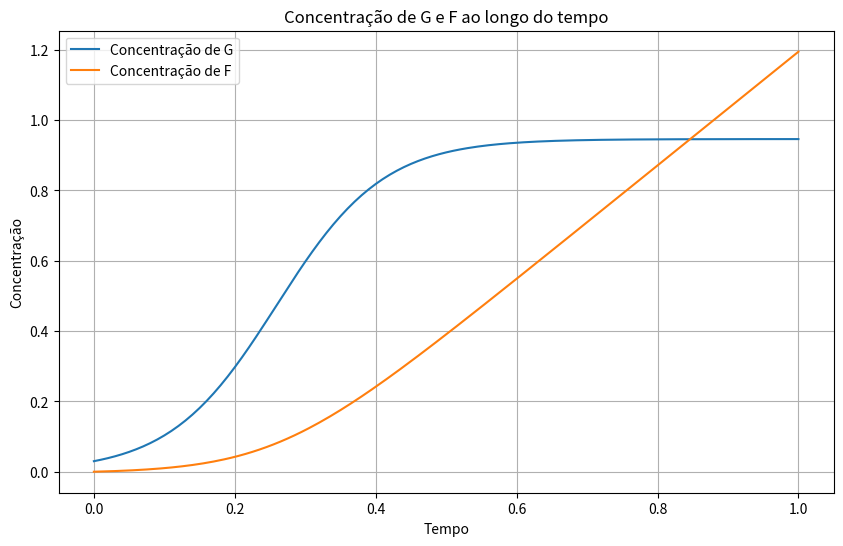
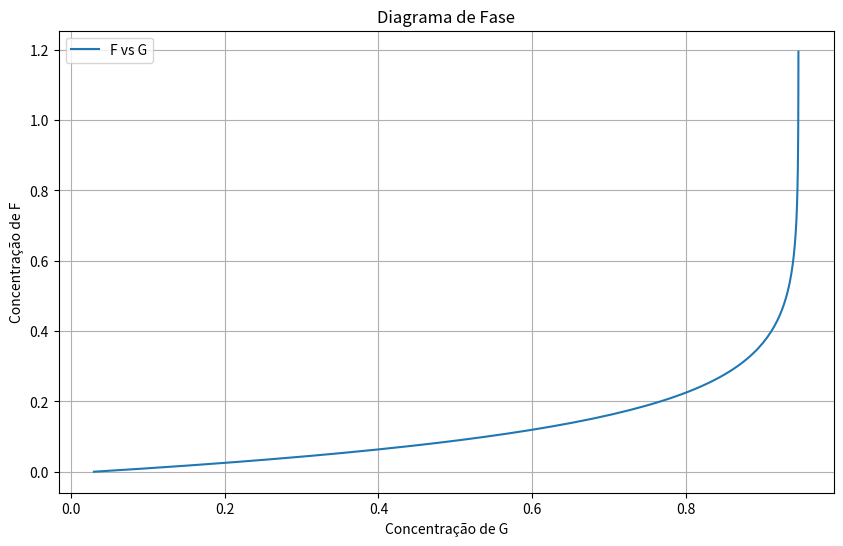
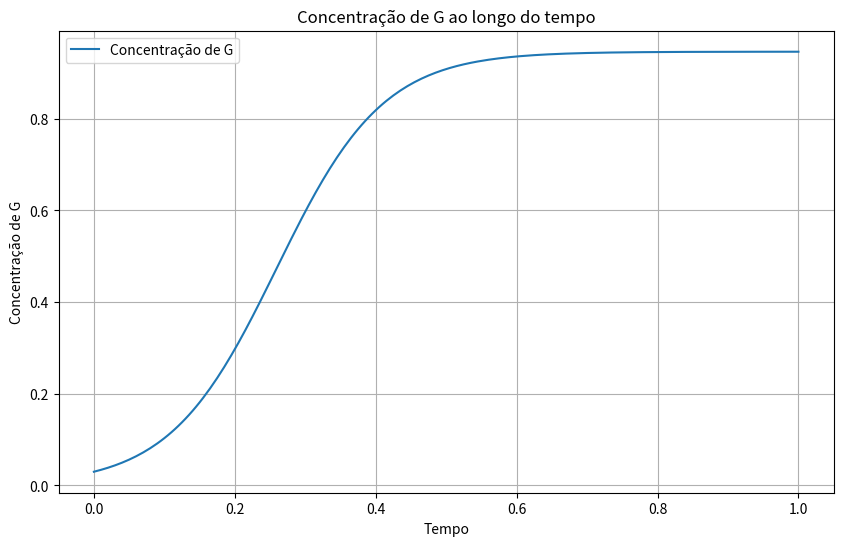
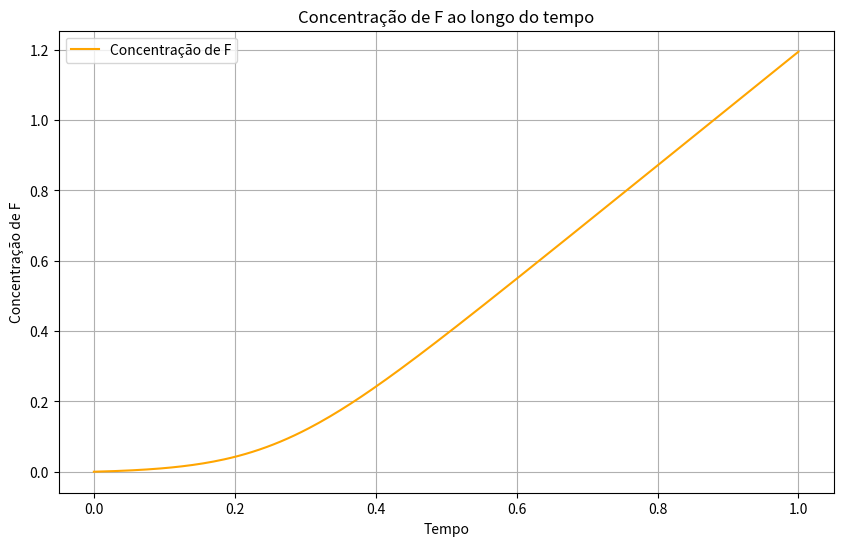

These charts were generated, in order, by the following Python code:
import numpy as np
import matplotlib.pyplot as plt 
import pandas as pd


def reator(t,y):

    g = y[0]
    dgdt = 13.19 * g - 13.94 * g**2
    dfdt = 1.71 * g
    return np.array([dgdt, dfdt])

def rk4(f, t0, y0, T, n):
    t_valores = [t0]
    y_valores = [y0]
    
    t = t0
    y = y0
    for i in range(n):
        k1 = T * f(t, y)
        k2 = T * f(t + 0.5 * T, y + 0.5 * k1)
        k3 = T * f(t + 0.5 * T, y + 0.5 * k2)
        k4 = T * f(t + T, y + k3)
        y = y + (k1 + 2 * k2 + 2 * k3 + k4) / 6
        t = t + T
        t_valores.append(t)
        y_valores.append(y)

    return t_valores, y_valores

temp_init = 0
temp_fim = 1
g_init = 0.03
f_init = 0
dt = [0.05, 0.025, 0.01, 0.005]
todos_os_dados = {}


for i in dt:
        T = i
        t0 = temp_init
        tf = temp_fim
        y0 = [g_init, f_init]
        n = int((tf - t0) / T)


        print(f"Simulação com dt = {T}, n = {n}\n")
        t_valores, y_valores = rk4(reator, t0, y0, T, n)
    
        g_valores = [y[0] for y in y_valores]
        f_valores = [y[1] for y in y_valores]
        todos_os_dados[T] = {
        'tempo': t_valores,
        'g': g_valores,
        'f': f_valores
    }
        resultados = todos_os_dados[T]
        df = pd.DataFrame({
            'Tempo': resultados['tempo'],
            'G': resultados['g'],
            'F': resultados['f']
        })

        nome_arquivo = f"resultados para dt ={T}.csv".replace('.', ',')
        df.to_csv(nome_arquivo, index=False, sep=';' , float_format='%.6f')
        print(f"Resultados salvos em {nome_arquivo} no diretorio atual.\n")
        print(df)
        print(f'valores finais para dt = {T:.6f}:\n G = {resultados["g"][-1]:.6f}:\n F = {resultados["f"][-1]:.6f}\n')



print("Simulação concluída para todos os passos de tempo.")

plt.figure(1,figsize=(10, 6))
plt.plot(resultados['tempo'], resultados['g'], label='Concentração de G')
plt.plot(resultados['tempo'], resultados['f'], label='Concentração de F') 
plt.xlabel('Tempo')
plt.ylabel('Concentração')
plt.title('Concentração de G e F ao longo do tempo')
plt.legend()
plt.grid(True)
plt.show()  

plt.figure(2,figsize=(10, 6))
plt.plot(resultados['g'], resultados['f'], label='F vs G')
plt.xlabel('Concentração de G')
plt.ylabel('Concentração de F')
plt.title('Diagrama de Fase')
plt.legend()
plt.grid(True)
plt.show() 

plt.figure(3,figsize=(10, 6))
plt.plot(resultados['tempo'], resultados['g'], label='Concentração de G')
plt.xlabel('Tempo')
plt.ylabel('Concentração de G')
plt.title('Concentração de G ao longo do tempo')
plt.legend()
plt.grid(True)
plt.show()

plt.figure(4,figsize=(10, 6))
plt.plot(resultados['tempo'], resultados['f'], label='Concentração de F', color='orange')
plt.xlabel('Tempo')
plt.ylabel('Concentração de F')
plt.title('Concentração de F ao longo do tempo')
plt.legend()
plt.grid(True)
plt.show()

